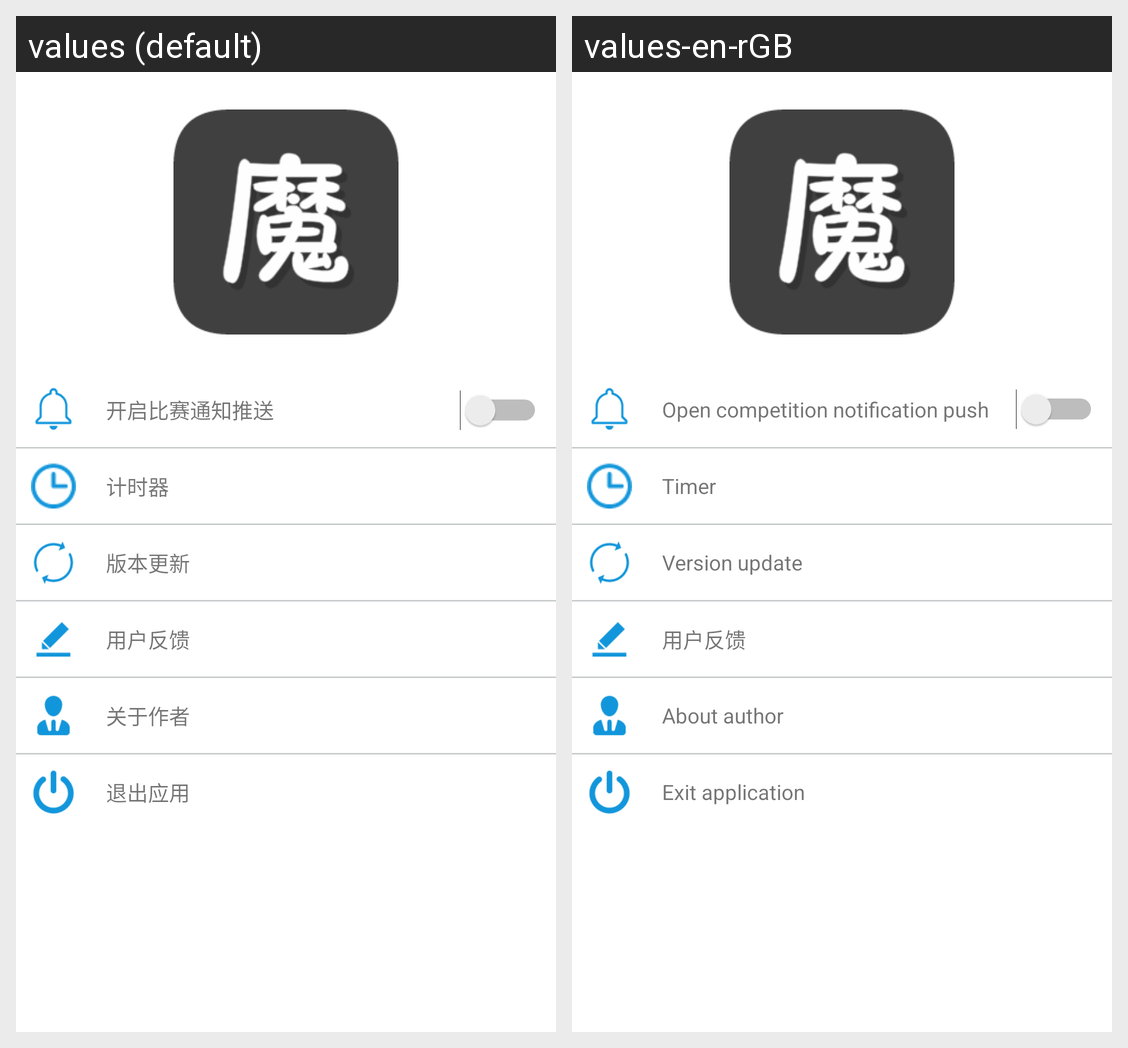

For this localized Android screen grid, give each drawn string resource with its value in every locale shown.
Android screen res/layout/fragment_drawer.xml rendered under 2 locales, left to right: values (default), values-en-rGB. Device: Nexus 5 (rendered at 1080×1920; each locale shown at half size, 540×960, under a caption strip naming it); theme AppTheme.
Strings drawn on this screen, with the default value and each locale's value (text and hints the layout hard-codes, and strings that could not be matched under every locale, appear in the picture but are not listed):

drawer_tv_push
  values: 开启比赛通知推送
  values-en-rGB: Open competition notification push

drawer_tv_time
  values: 计时器
  values-en-rGB: Timer

drawer_tv_update
  values: 版本更新
  values-en-rGB: Version update

drawer_tv_author
  values: 关于作者
  values-en-rGB: About author

drawer_tv_exit
  values: 退出应用
  values-en-rGB: Exit application
